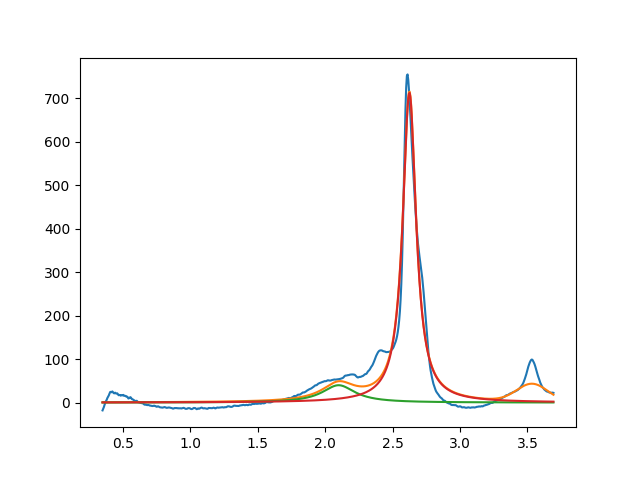

The data file committed next to this chart (first rows):
2.099999999999996536e+00, 3.999999999995448974e+01, 2.999999999999999334e-01, 1.005955552183221359e-09
2.624759341860711359e+00, 7.126644139433386727e+02, 1.198540256166171769e-01, 1.772570987694087180e-11
3.534926377370609885e+00, 3.999999999998725997e+01, 2.702212972246948453e-01, 9.999999999999730216e-01
